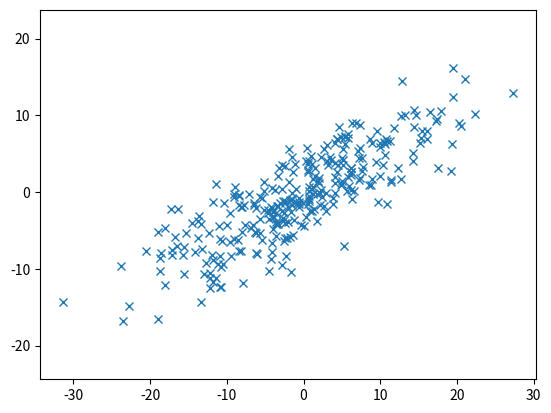

This chart was generated by the following Python code:
# coding=utf-8

import numpy as np
import matplotlib.pyplot as plt
import random as rand

if __name__=="__main__":
    dataNum = 30
    mean = [0, 0]
    cov = [[100, 60], [1, 10]]
    x, y = np.random.multivariate_normal(mean, cov, 300).T
    plt.plot(x, y, 'x')
    plt.axis('equal')

    plt.show()


